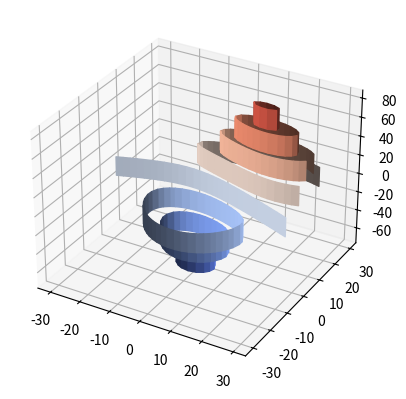

This figure's Python source:
from mpl_toolkits.mplot3d import axes3d
import matplotlib.pyplot as plt
from matplotlib import cm

ax = plt.figure().add_subplot(projection="3d")
X, Y, Z = axes3d.get_test_data(0.05)
ax.contour(X, Y, Z, extend3d=True, cmap=cm.coolwarm)

plt.show()
